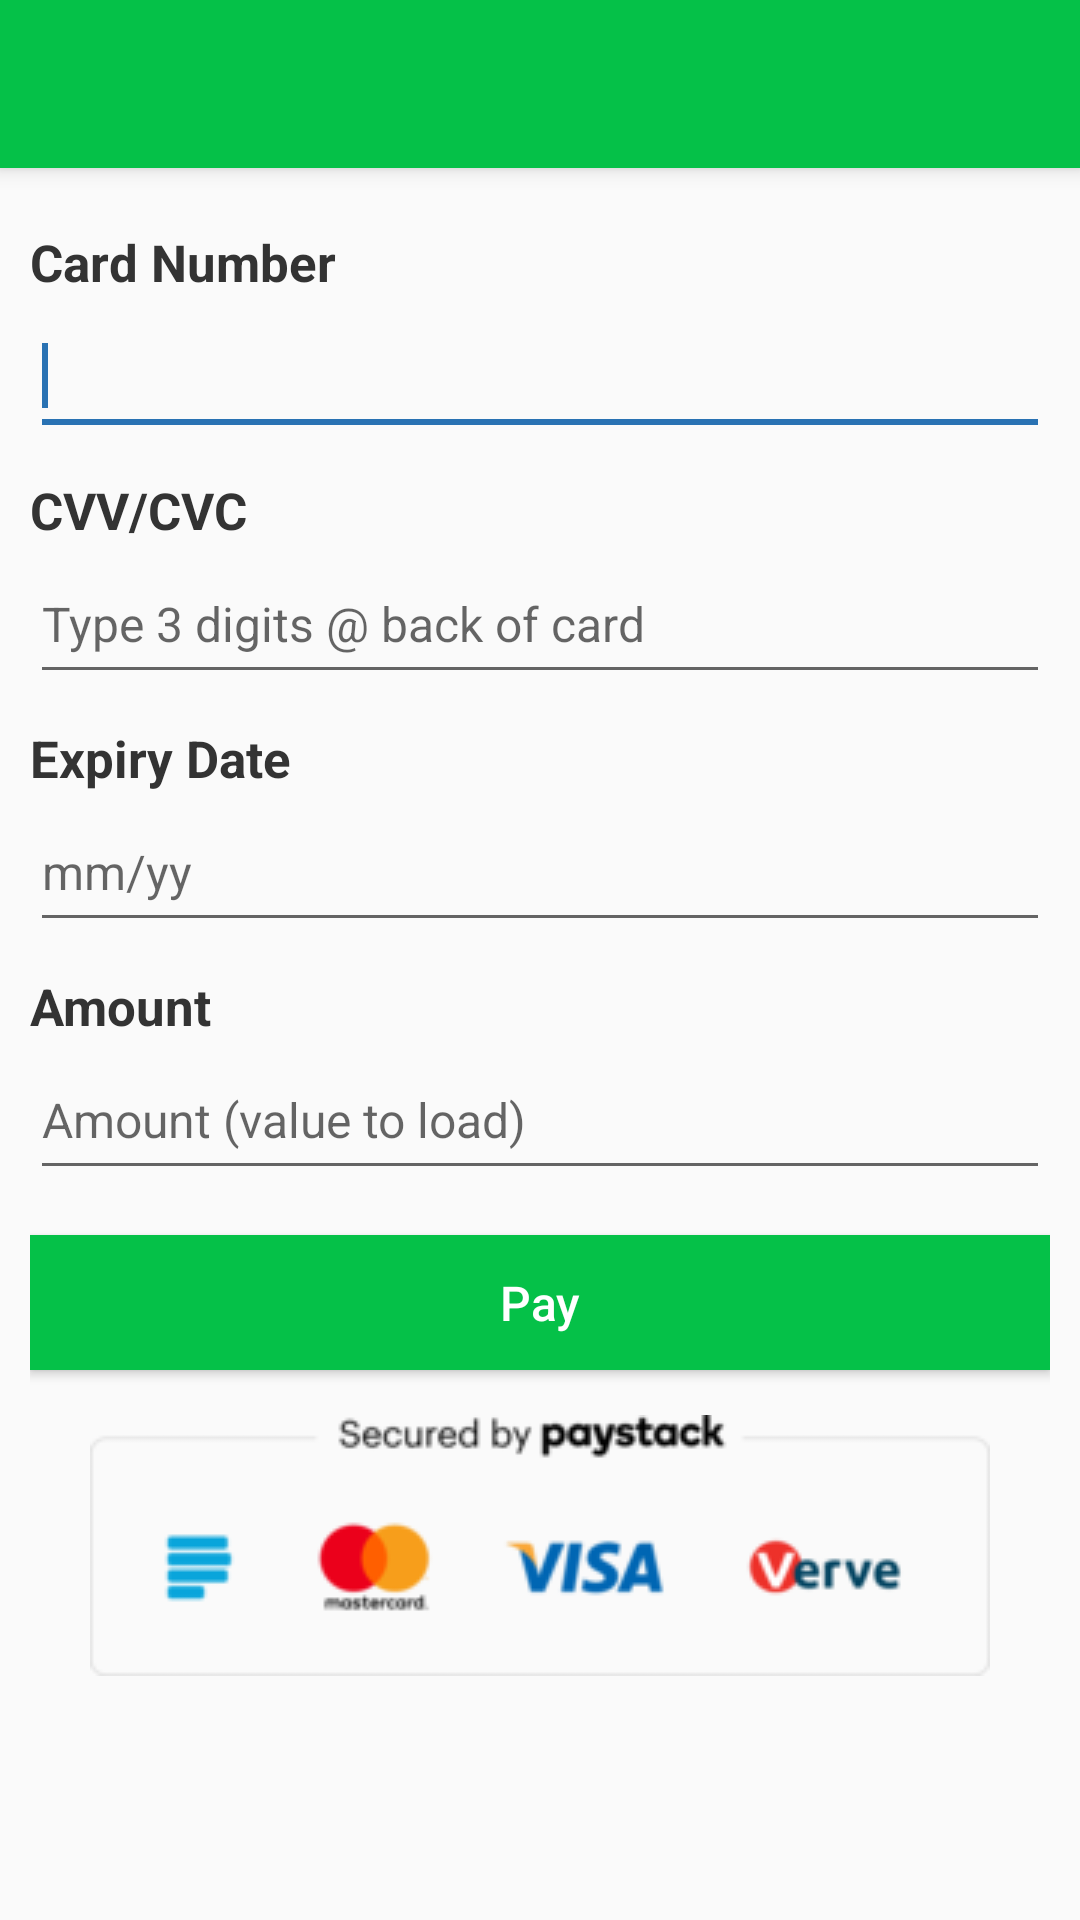

Produce the Android XML layout that renders to this screen, including the resource entries it uses.
<!-- AndroidManifest.xml: application theme AppTheme -->
<!-- res/layout/prompt_pay_stack.xml -->
<?xml version="1.0" encoding="utf-8"?>
<LinearLayout xmlns:android="http://schemas.android.com/apk/res/android"
	android:layout_width="match_parent"
	android:layout_height="match_parent"
	android:orientation="vertical" >

	<include
		android:id="@+id/tool_bar"
		layout="@layout/tool_bar" />

	<FrameLayout
		android:layout_width="match_parent"
		android:layout_height="match_parent"
		android:padding="10dp"
		android:orientation="vertical" >

		<LinearLayout
			android:layout_width="match_parent"
			android:layout_height="wrap_content"
			android:orientation="vertical">

			<TextView
				android:layout_width="wrap_content"
				android:layout_height="wrap_content"
				android:layout_marginTop="10dp"
				android:text="@string/card_number"
				android:textColor="@color/text_color"
				android:textStyle="bold"
				android:textSize="17sp" />

			<EditText
				android:id="@+id/txtCardNumber"
				android:layout_width="match_parent"
				android:layout_height="50dp"
				android:ems="10"
				android:inputType="number"
				android:maxLength="20"
				android:singleLine="true"
				android:textColor="#000000"
				android:textSize="16sp" >

				<requestFocus />
			</EditText>

			<TextView
				android:layout_width="wrap_content"
				android:layout_height="wrap_content"
				android:layout_marginTop="10dp"
				android:text="@string/cvv"
				android:textColor="@color/text_color"
				android:textStyle="bold"
				android:textSize="17sp" />

			<EditText
				android:id="@+id/txtCVV"
				android:layout_width="match_parent"
				android:layout_height="50dp"
				android:ems="10"
				android:hint="@string/cvv_hint"
				android:maxLength="3"
				android:inputType="number"
				android:singleLine="true"
				android:textColor="#000000"
				android:textSize="16sp" />

			<TextView
				android:layout_width="wrap_content"
				android:layout_height="wrap_content"
				android:layout_marginTop="10dp"
				android:text="@string/expiry_date"
				android:textColor="@color/text_color"
				android:textStyle="bold"
				android:textSize="17sp" />

			<EditText
				android:id="@+id/txtExpiryDate"
				android:layout_width="match_parent"
				android:layout_height="50dp"
				android:ems="10"
				android:hint="@string/expiry_date_hint"
				android:inputType="phone"
				android:maxLength="5"
				android:singleLine="true"
				android:textColor="#000000"
				android:textSize="16sp" />

			<TextView
				android:layout_width="wrap_content"
				android:layout_height="wrap_content"
				android:layout_marginTop="10dp"
				android:text="@string/amount"
				android:textColor="@color/text_color"
				android:textStyle="bold"
				android:textSize="17sp" />

			<EditText
				android:id="@+id/txtAmount"
				android:layout_width="match_parent"
				android:layout_height="50dp"
				android:ems="10"
				android:hint="@string/amount_entry"
				android:inputType="number"
				android:maxLength="5"
				android:singleLine="true"
				android:textColor="#000000"
				android:textSize="16sp" />

			<Button
				android:id="@+id/cmdPay"
				android:layout_width="match_parent"
				android:layout_height="45dp"
				android:layout_marginTop="15dp"
				android:background="#05C148"
				android:text="@string/pay"
				android:textColor="#ffffff"
				android:textSize="16sp" />

			<ImageView
				android:layout_width="wrap_content"
				android:layout_height="wrap_content"
				android:contentDescription="@string/app_name"
				android:layout_gravity="center_horizontal"
				android:layout_centerInParent="true"
				android:layout_marginTop="15dp"
				android:src="@drawable/paystack_logos" />
		</LinearLayout>

		<RelativeLayout
			android:id="@+id/layProgress"
			android:layout_width="match_parent"
			android:layout_height="match_parent"
			android:background="#A5000000"
			android:visibility="gone"
			android:orientation="vertical">

			<ProgressBar
				android:id="@+id/progressBar"
				android:indeterminate="true"
				android:layout_width="64dp"
				android:layout_height="64dp"
				android:layout_centerInParent="true" />
		</RelativeLayout>
	</FrameLayout>
</LinearLayout>
<!-- res/layout/tool_bar.xml (included above) -->
<?xml version="1.0" encoding="utf-8"?>
<androidx.appcompat.widget.Toolbar
    xmlns:android="http://schemas.android.com/apk/res/android"
    xmlns:tools="http://schemas.android.com/tools"
    xmlns:app="http://schemas.android.com/apk/res-auto"
    android:layout_width="match_parent"
    android:layout_height="wrap_content"
    android:background="@color/ColorPrimary"
    android:theme="@style/ThemeOverlay.AppCompat.Dark"
    app:popupTheme="@style/Dark.Overlay.LightPopup"
    android:elevation="4dp"
    tools:ignore="UnusedAttribute" >

    <TextView
        android:layout_width="wrap_content"
        android:layout_height="wrap_content"
        android:textColor="@android:color/white"
        android:textSize="20sp"
        android:textStyle="bold"
        android:layout_gravity="center"
        android:id="@+id/toolbar_title" />

</androidx.appcompat.widget.Toolbar>
<!-- resources referenced by this layout -->
<resources>
  <color name="ColorPrimary">#05C148</color>
  <color name="text_color">#333333</color>
  <!-- drawable paystack_logos: png bitmap (drawable, 9992 bytes) -->
  <string name="amount">"Amount"</string>
  <string name="amount_entry">"Amount (value to load)"</string>
  <string name="app_name">"Demus Mayor™"</string>
  <string name="card_number">Card Number</string>
  <string name="cvv">CVV/CVC</string>
  <string name="cvv_hint">Type 3 digits @ back of card</string>
  <string name="expiry_date">Expiry Date</string>
  <string name="expiry_date_hint">"mm/yy"</string>
  <string name="pay">Pay</string>
  <style name="Dark.Overlay.LightPopup" parent="ThemeOverlay.AppCompat.Light">
  	    <item name="android:background">@color/material_grey_200</item>
  	</style>
  <style name="AppTheme" parent="AppBaseTheme">
          
          <item name="colorAccent">@color/colorAccent</item>
          
          <item name="android:textAllCaps">false</item>
      </style>
  <color name="material_grey_200">#f2f2f2</color>
  <style name="AppBaseTheme" parent="Theme.AppCompat.Light.NoActionBar">
          
      </style>
  <color name="colorAccent">#2972B3</color>
</resources>
